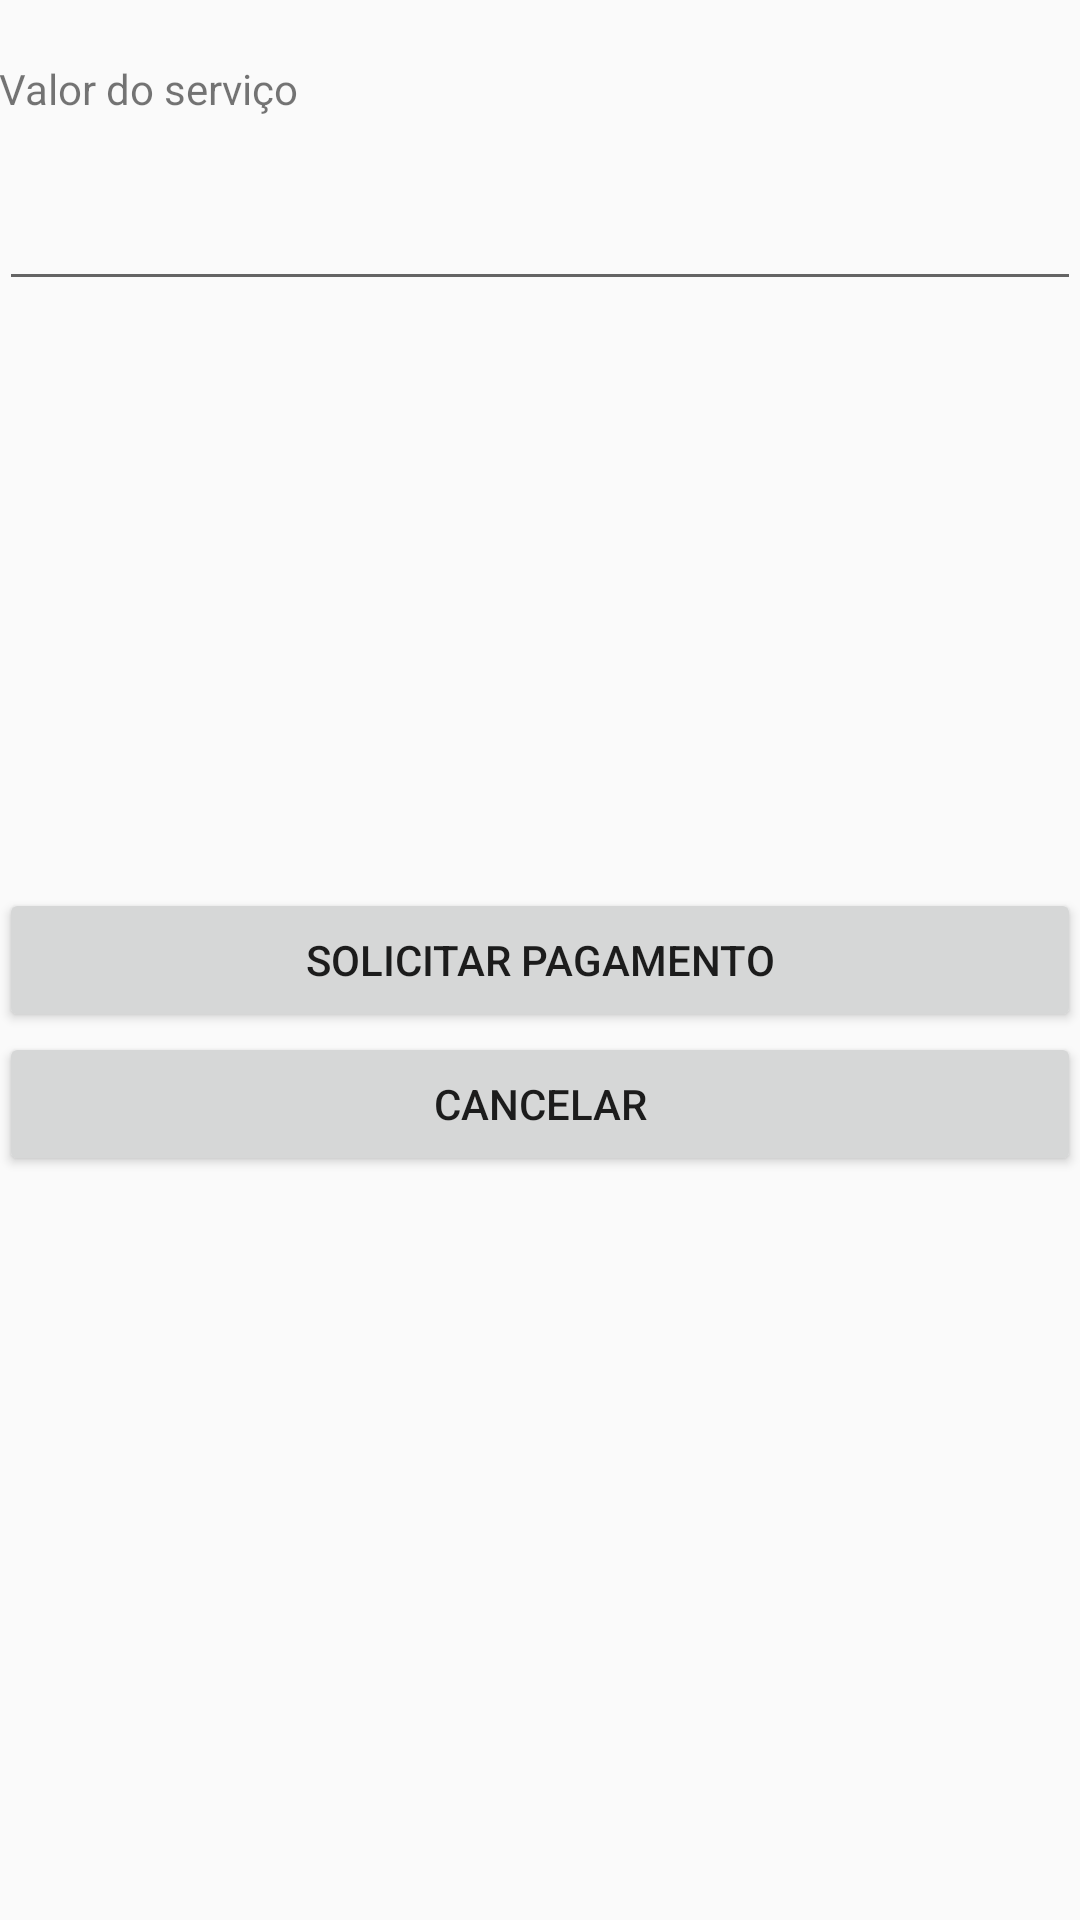

This screen was rendered from an Android layout file. Write that file and the resources it references.
<!-- AndroidManifest.xml: application theme AppTheme -->
<!-- res/layout/activity_pagamento.xml -->
<RelativeLayout xmlns:android="http://schemas.android.com/apk/res/android"
    xmlns:tools="http://schemas.android.com/tools" android:layout_width="match_parent"
    android:layout_height="match_parent" android:paddingLeft="@dimen/activity_horizontal_margin"
    android:paddingRight="@dimen/activity_horizontal_margin"
    android:paddingTop="@dimen/activity_vertical_margin"
    android:paddingBottom="@dimen/activity_vertical_margin"
    tools:context="com.easyguincheirotsguimaraes.easyguincheiro.Pagamento"
    android:transitionName="Valor">


    <TextView
        android:text="Valor do serviço"
        android:layout_width="wrap_content"
        android:layout_height="wrap_content"
        android:id="@+id/pgto"
        android:layout_alignParentTop="true"
        android:layout_alignParentLeft="true"
        android:layout_alignParentStart="true"
        android:layout_marginTop="20dp" />

    <EditText
        android:layout_width="wrap_content"
        android:layout_height="wrap_content"
        android:inputType="numberDecimal"
        android:ems="10"
        android:id="@+id/valorServText"
        android:layout_below="@+id/pgto"
        android:layout_alignParentLeft="true"
        android:layout_alignParentStart="true"
        android:layout_marginTop="20dp"
        android:transitionName="Valor"
        android:singleLine="true"
        android:numeric="decimal"
        android:linksClickable="false"
        android:layout_alignRight="@+id/salvarServico"
        android:layout_alignEnd="@+id/salvarServico" />

    <Button
        android:layout_width="wrap_content"
        android:layout_height="wrap_content"
        android:text="Solicitar Pagamento"
        android:id="@+id/salvarServico"
        android:layout_alignParentLeft="true"
        android:layout_alignParentStart="true"
        android:layout_marginTop="67dp"
        android:layout_alignParentRight="true"
        android:layout_alignParentEnd="true"
        android:layout_centerVertical="true"
        android:nestedScrollingEnabled="false"
        android:onClick="onClick" />

    <Button
        android:layout_width="wrap_content"
        android:layout_height="wrap_content"
        android:text="Cancelar"
        android:id="@+id/cancelarPagamentoServ"
        android:layout_below="@+id/salvarServico"
        android:layout_alignParentLeft="true"
        android:layout_alignParentStart="true"
        android:layout_alignRight="@+id/salvarServico"
        android:layout_alignEnd="@+id/salvarServico" />

</RelativeLayout>
<!-- resources referenced by this layout -->
<resources>
  <style name="AppTheme" parent="Theme.AppCompat.Light.DarkActionBar">
          
      </style>
</resources>
